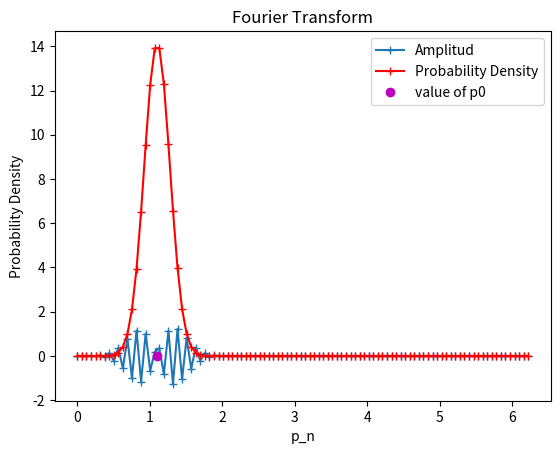

Source code (Python):
import numpy as np
from scipy.fftpack import fft
import matplotlib.pyplot as plt


def prepGauss(M, x0, p0):
    # Define characteristics of WavePacket
    M = 100
    x0 = 3
    p0 = 1.1
    pi = np.pi
    # Convert to n, m
    n0 = M * x0 / (2 * pi)
    m0 = M * p0 / (2 * pi)

    # Do I need to convert x_n??

    n = np.arange(M)
    l_values = np.linspace(-4, 4, num=9)
    partSums = np.zeros(len(n))
    for l in l_values:
        tmp = np.square(n-n0 + M*l)
        partSums += np.exp((-pi/M) * (tmp))
    psi_Gn = partSums * np.exp((2j*pi*m0*n)/M)
    prob_dens = psi_Gn * np.conj(psi_Gn)
    psi_Gn = psi_Gn / np.linalg.norm(psi_Gn)
    x_n = (n * 2 * pi) / M
    plt.plot(x_n, psi_Gn, '+-', label='Amplitud')
    plt.plot(x_n, prob_dens, 'r+-', label='Probability Density')
    plt.plot(x0, 0, 'om', label='value of x0')
    plt.title("Wave Packet")
    plt.ylabel('Probability Density')
    plt.xlabel('x_n')
    plt.legend(loc=1)
    plt.show()
    psi_Gm = fft(psi_Gn)
    plt.clf()
    probDens_m = psi_Gm * np.conj(psi_Gm)
    plt.plot(x_n, psi_Gm, '+-', label='Amplitud')
    plt.plot(x_n, probDens_m, 'r+-', label='Probability Density')
    plt.plot(p0, 0, 'om', label='value of p0')
    plt.title("Fourier Transform")
    plt.ylabel('Probability Density')
    plt.xlabel('p_n')
    plt.legend(loc=1)
    plt.show()
    return psi_Gn


def oneStep(psi):

    return psi


prepGauss(3, 3, 1.1)
